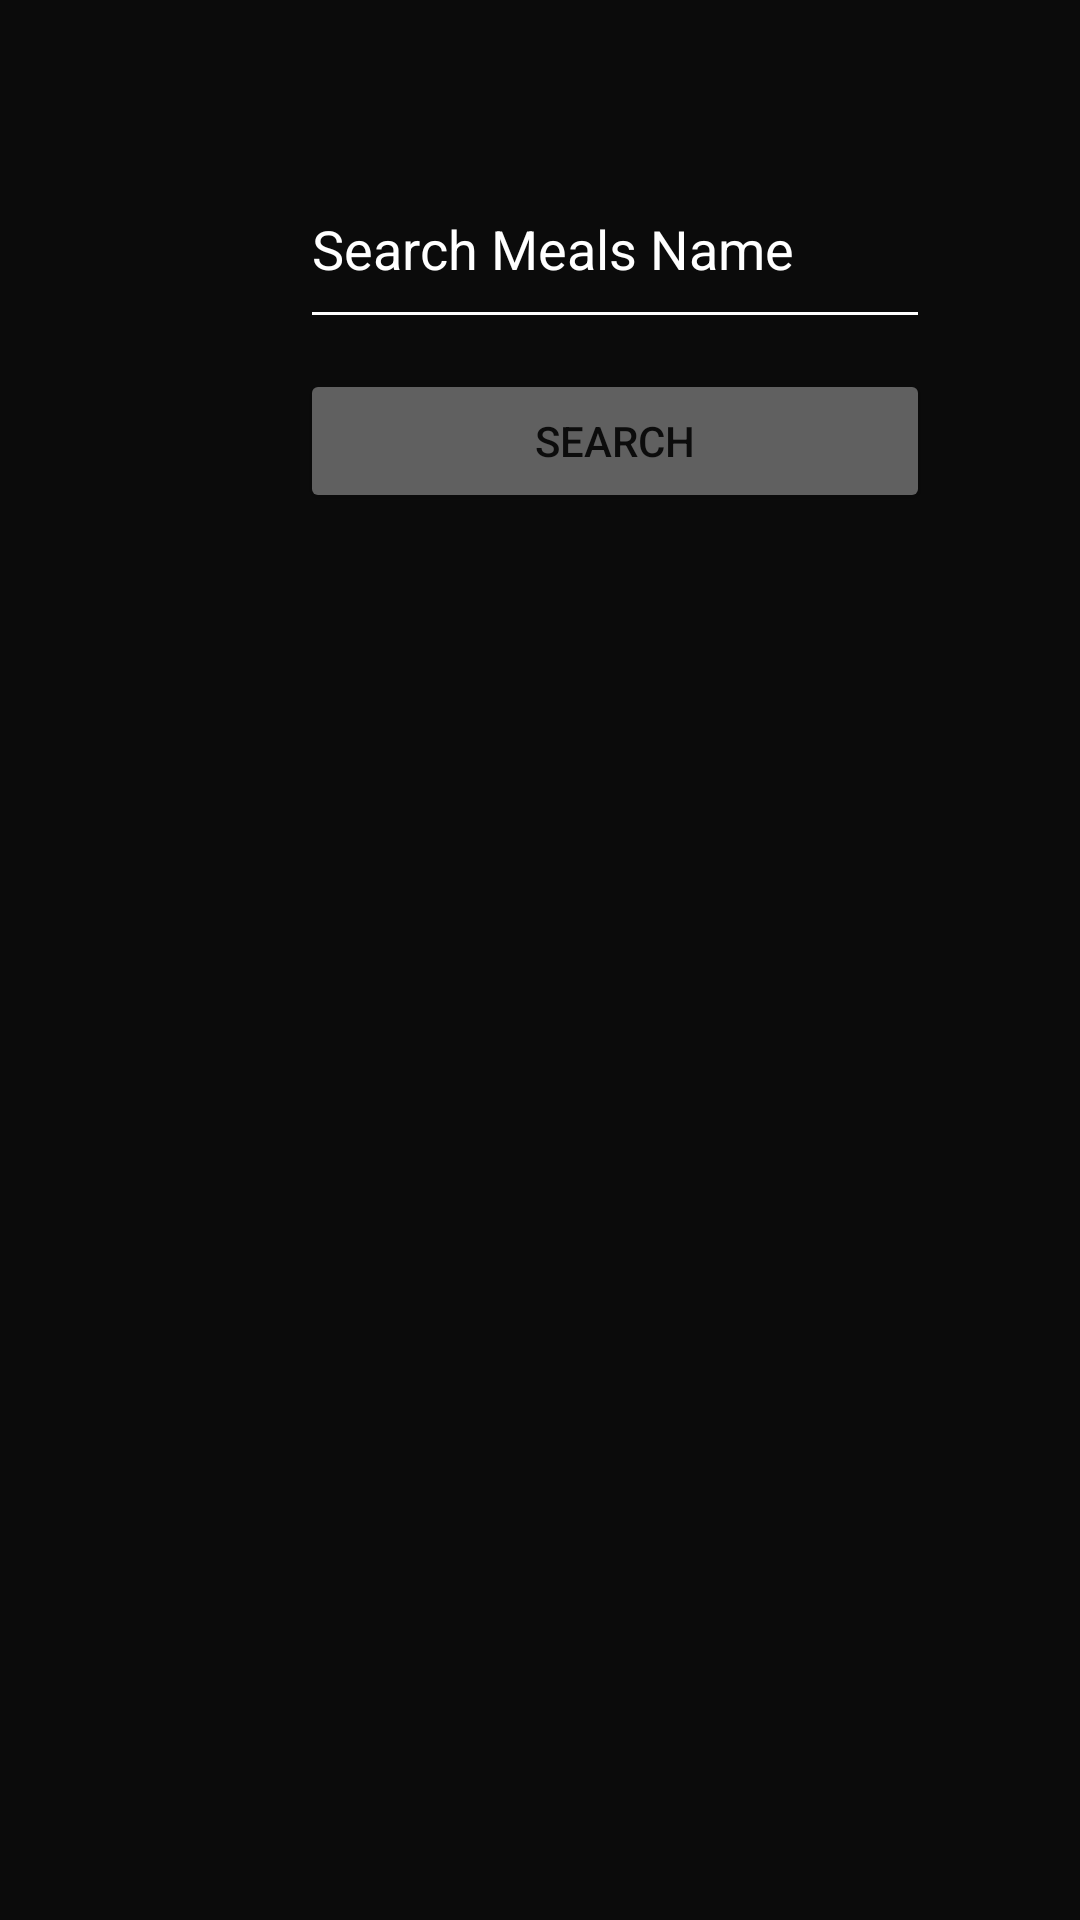

Reconstruct the res/layout file that produces this screen, plus the resources it refers to.
<!-- AndroidManifest.xml: application theme Theme.MealsApp -->
<!-- res/layout/activity_search_meal_by_name.xml -->
<?xml version="1.0" encoding="utf-8"?>
<LinearLayout xmlns:android="http://schemas.android.com/apk/res/android"
    xmlns:app="http://schemas.android.com/apk/res-auto"
    xmlns:tools="http://schemas.android.com/tools"
    android:layout_width="match_parent"
    android:layout_height="match_parent"
    android:background="#0B0B0B"
    android:orientation="vertical"
    tools:context=".SearchMealByName">


    <EditText
        android:id="@+id/editTextTextMealName3"
        android:layout_width="wrap_content"
        android:layout_height="63dp"
        android:layout_marginLeft="100dp"
        android:layout_marginTop="50dp"
        android:backgroundTint="#FFFFFF"
        android:ems="10"
        android:hint="Search Meals Name"
        android:inputType="textPersonName"
        android:textColor="@color/white"
        android:textColorHint="@color/white"
        tools:layout_editor_absoluteX="100dp"
        tools:layout_editor_absoluteY="62dp" />

    <Button
        android:id="@+id/button21"
        android:layout_width="210dp"
        android:layout_height="wrap_content"
        android:layout_marginLeft="100dp"
        android:layout_marginTop="10dp"
        android:backgroundTint="#606060"
        android:text="SEARCH"
        tools:layout_editor_absoluteX="158dp"
        tools:layout_editor_absoluteY="239dp" />

    <ScrollView
        android:layout_width="match_parent"
        android:layout_height="wrap_content">

        <TextView
            android:id="@+id/textView21"
            android:layout_width="wrap_content"
            android:layout_height="wrap_content"
            android:layout_marginLeft="20dp"
            android:layout_marginTop="30dp"
            android:textColor="#FFFFFF"
            android:textSize="20sp" />
    </ScrollView>

</LinearLayout>
<!-- resources referenced by this layout -->
<resources>
  <style name="Theme.MealsApp" parent="Theme.MaterialComponents.DayNight.NoActionBar">
          
          <item name="colorPrimary">@color/purple_500</item>
          <item name="colorPrimaryVariant">@color/purple_700</item>
          <item name="colorOnPrimary">@color/white</item>
          
          <item name="colorSecondary">@color/teal_200</item>
          <item name="colorSecondaryVariant">@color/teal_700</item>
          <item name="colorOnSecondary">@color/black</item>
          
          <item name="android:statusBarColor">?attr/colorPrimaryVariant</item>
          
      </style>
  <!-- not gathered from this repository: default colours our renderer supplied (Android Studio template values) -->
  <color name="purple_500">#FF6200EE</color>
  <color name="purple_700">#FF3700B3</color>
  <color name="teal_200">#FF03DAC5</color>
  <color name="teal_700">#FF018786</color>
  <color name="black">#FF000000</color>
  <color name="white">#FFFFFFFF</color>
</resources>
